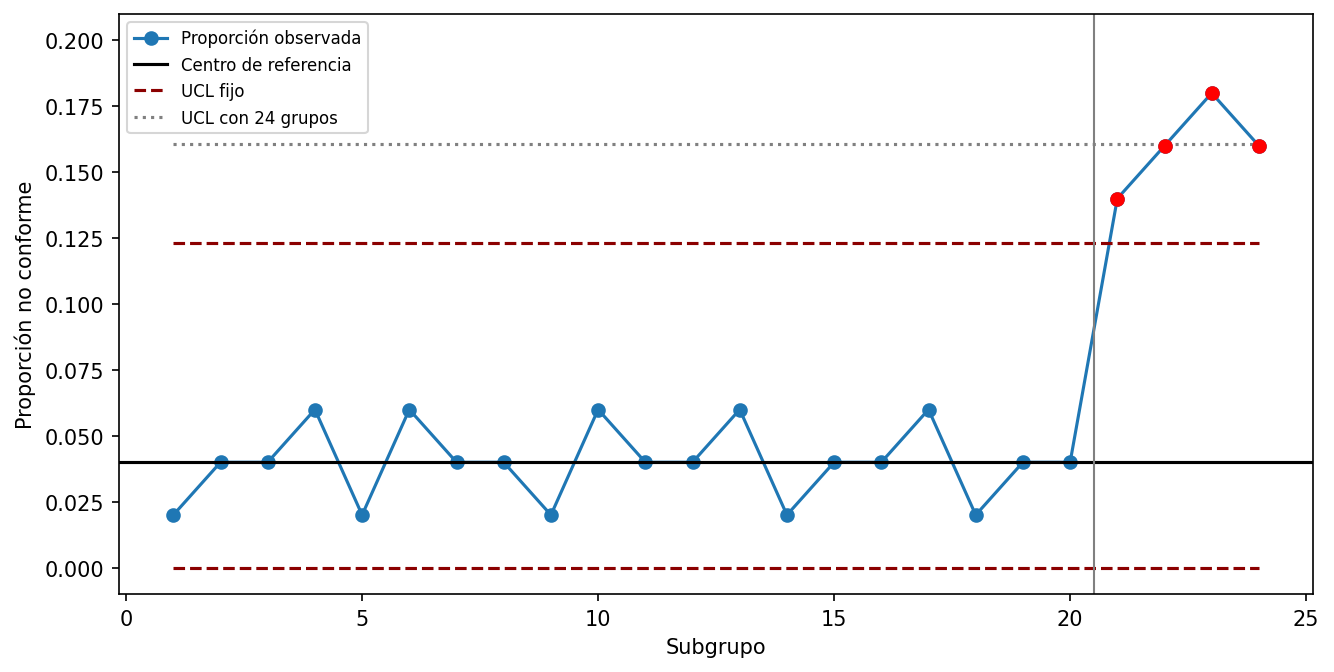

Values plotted in this chart, from the file beside it:
subgrupo, inspeccionadas, no_conformes, fase, proporcion, lcl_fijos, ucl_fijos, senal_fijos, lcl_reestimados, ucl_reestimados, senal_reestimados
1, 50, 1, referencia, 0.02, 0.0, 0.1231, False, 0.0, 0.1608, False
2, 50, 2, referencia, 0.04, 0.0, 0.1231, False, 0.0, 0.1608, False
3, 50, 2, referencia, 0.04, 0.0, 0.1231, False, 0.0, 0.1608, False
4, 50, 3, referencia, 0.06, 0.0, 0.1231, False, 0.0, 0.1608, False
5, 50, 1, referencia, 0.02, 0.0, 0.1231, False, 0.0, 0.1608, False
6, 50, 3, referencia, 0.06, 0.0, 0.1231, False, 0.0, 0.1608, False
7, 50, 2, referencia, 0.04, 0.0, 0.1231, False, 0.0, 0.1608, False
8, 50, 2, referencia, 0.04, 0.0, 0.1231, False, 0.0, 0.1608, False
9, 50, 1, referencia, 0.02, 0.0, 0.1231, False, 0.0, 0.1608, False
10, 50, 3, referencia, 0.06, 0.0, 0.1231, False, 0.0, 0.1608, False
11, 50, 2, referencia, 0.04, 0.0, 0.1231, False, 0.0, 0.1608, False
12, 50, 2, referencia, 0.04, 0.0, 0.1231, False, 0.0, 0.1608, False
13, 50, 3, referencia, 0.06, 0.0, 0.1231, False, 0.0, 0.1608, False
14, 50, 1, referencia, 0.02, 0.0, 0.1231, False, 0.0, 0.1608, False
15, 50, 2, referencia, 0.04, 0.0, 0.1231, False, 0.0, 0.1608, False
16, 50, 2, referencia, 0.04, 0.0, 0.1231, False, 0.0, 0.1608, False
17, 50, 3, referencia, 0.06, 0.0, 0.1231, False, 0.0, 0.1608, False
18, 50, 1, referencia, 0.02, 0.0, 0.1231, False, 0.0, 0.1608, False
19, 50, 2, referencia, 0.04, 0.0, 0.1231, False, 0.0, 0.1608, False
20, 50, 2, referencia, 0.04, 0.0, 0.1231, False, 0.0, 0.1608, False
21, 50, 7, monitoreo, 0.14, 0.0, 0.1231, True, 0.0, 0.1608, False
22, 50, 8, monitoreo, 0.16, 0.0, 0.1231, True, 0.0, 0.1608, False
23, 50, 9, monitoreo, 0.18, 0.0, 0.1231, True, 0.0, 0.1608, True
24, 50, 8, monitoreo, 0.16, 0.0, 0.1231, True, 0.0, 0.1608, False
